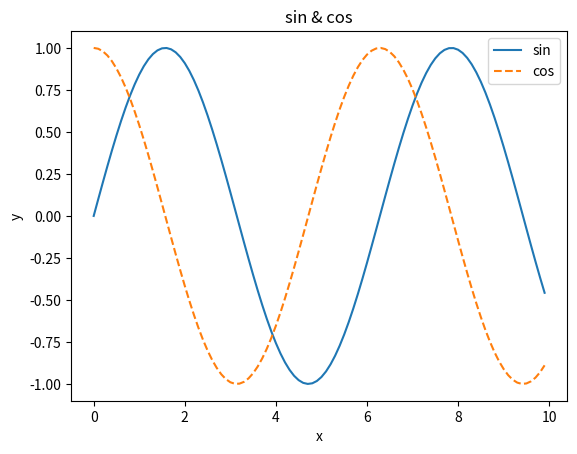

Recreate this plot in Python.
import numpy as np
import matplotlib.pyplot as plt

x = np.arange(0, 10, 0.1)
y1 = np.sin(x)
y2 = np.cos(x)


plt.plot(x, y1, label = "sin")
plt.plot(x, y2, linestyle = "--", label = "cos")
plt.xlabel("x")
plt.ylabel("y")
plt.title('sin & cos')
plt.legend()
plt.show()
